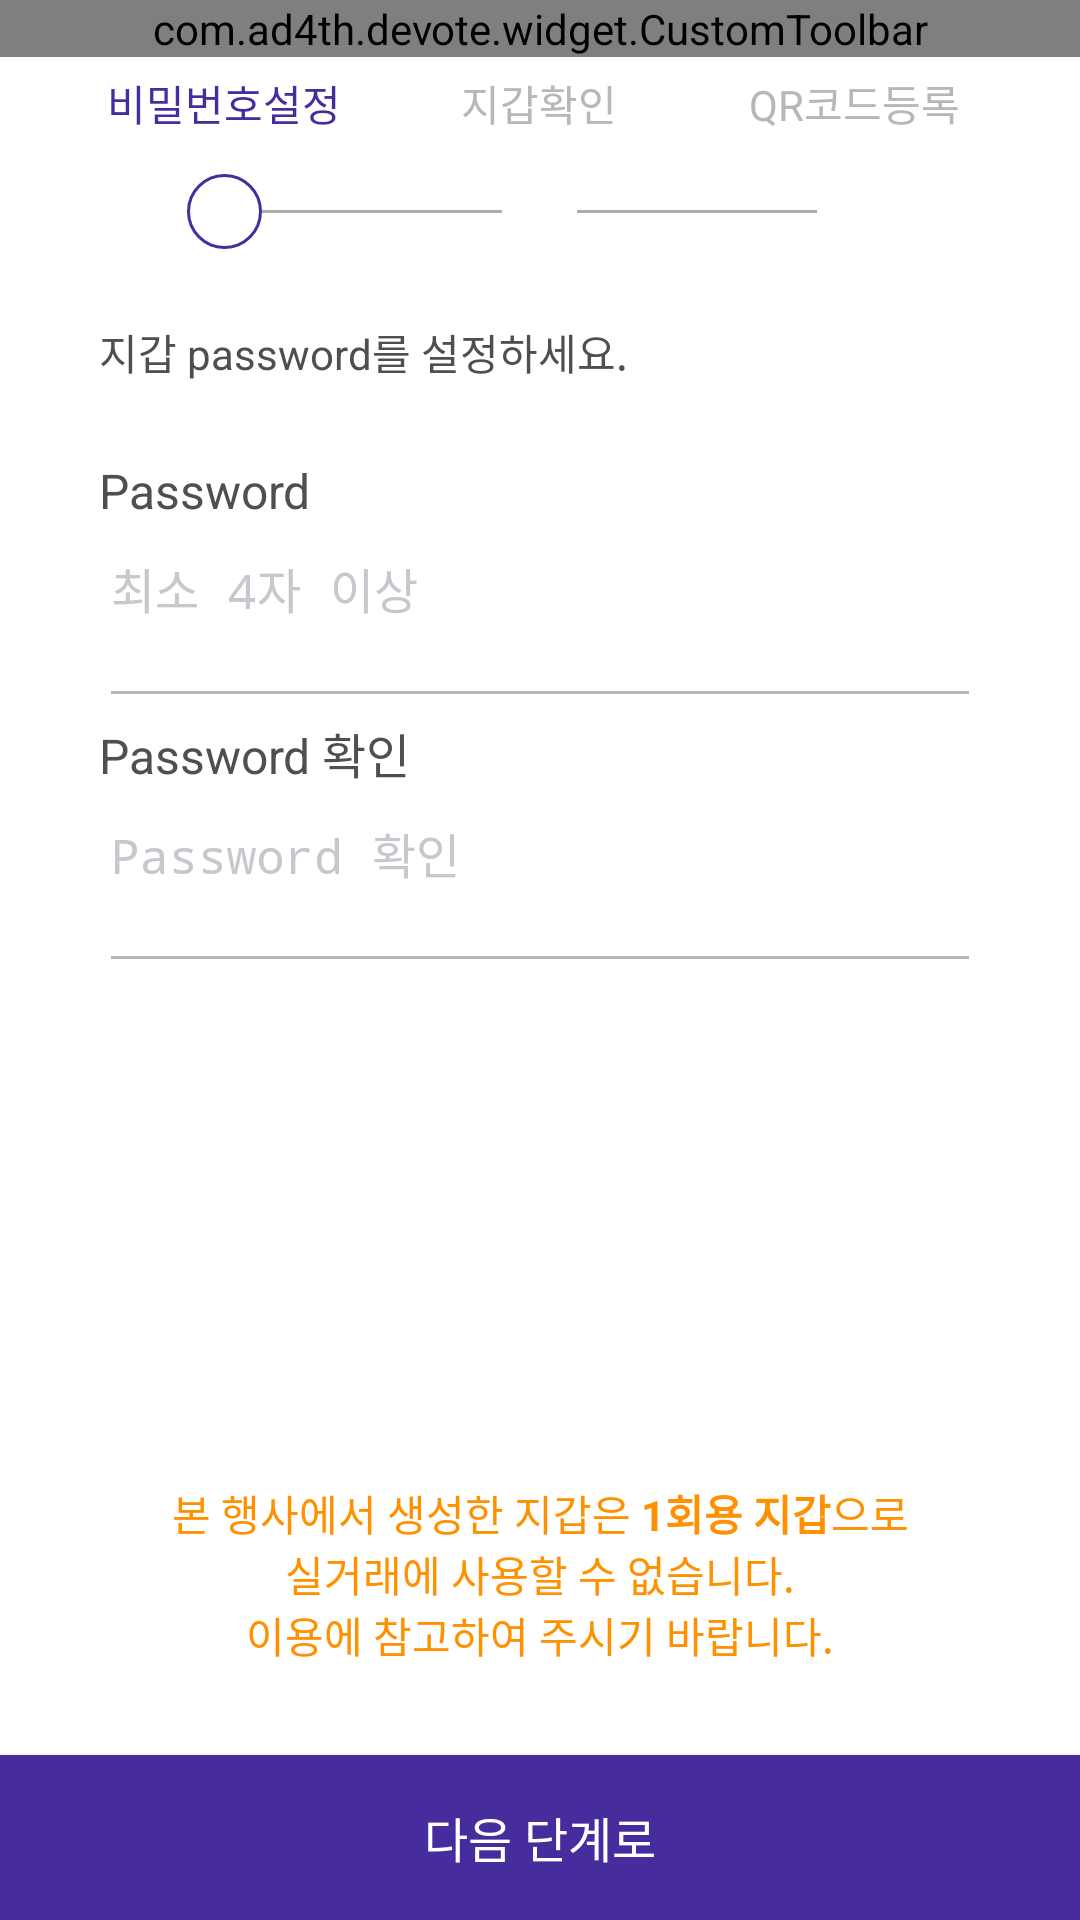

Reconstruct the res/layout file that produces this screen, plus the resources it refers to.
<!-- AndroidManifest.xml: application theme AppTheme -->
<!-- res/layout/fragment_wallet_create_step1.xml -->
<RelativeLayout xmlns:android="http://schemas.android.com/apk/res/android"
    xmlns:app="http://schemas.android.com/apk/res-auto"
    android:layout_width="match_parent"
    android:layout_height="match_parent"
    android:background="@color/white">


    <com.ad4th.devote.widget.CustomToolbar
        android:id="@+id/customToolbar"
        android:layout_width="match_parent"
        android:layout_height="wrap_content"
        app:bgColor="@color/transparent"
        app:title="@string/wallet_regedit"
        app:titleColor="@color/block"
        app:type="@integer/custom_toolbar_title_right" />


    <LinearLayout
        android:layout_width="match_parent"
        android:layout_height="match_parent"
        android:layout_above="@id/buttonNext"
        android:layout_below="@+id/customToolbar"
        android:layout_marginTop="5dp"
        android:orientation="vertical">

        <LinearLayout
            android:layout_width="wrap_content"
            android:layout_height="wrap_content"
            android:layout_gravity="center"
            android:weightSum="3">

            <TextView
                android:layout_width="105dp"
                android:layout_height="20dp"
                android:layout_weight="1"
                android:gravity="center"
                android:text="@string/wallet_step_2"
                android:textColor="@color/bora" />

            <TextView
                android:layout_width="105dp"
                android:layout_height="20dp"
                android:layout_weight="1"
                android:gravity="center"
                android:text="@string/wallet_step_3"
                android:textColor="@color/grey" />

            <TextView
                android:layout_width="105dp"
                android:layout_height="20dp"
                android:layout_weight="1"
                android:gravity="center"
                android:text="@string/wallet_step_4"
                android:textColor="@color/grey" />
        </LinearLayout>

        <LinearLayout
            android:layout_width="match_parent"
            android:layout_height="wrap_content"
            android:layout_gravity="center"
            android:layout_marginTop="14dp"
            android:gravity="center"
            android:orientation="horizontal">

            <View
                android:layout_width="40dp"
                android:layout_height="1dp" />

            <RelativeLayout
                android:layout_width="25dp"
                android:layout_height="25dp"
                android:layout_gravity="center_vertical"
                android:background="@drawable/circle_edge_bora">

                <View
                    android:layout_width="6dp"
                    android:layout_height="6dp"
                    android:layout_centerInParent="true"
                    android:background="@drawable/circle_grey" />
            </RelativeLayout>


            <View
                android:layout_width="80dp"
                android:layout_height="1dp"
                android:layout_gravity="center_vertical"
                android:background="@color/grey1" />

            <RelativeLayout
                android:layout_width="25dp"
                android:layout_height="25dp"
                android:layout_gravity="center_vertical">

                <View
                    android:layout_width="6dp"
                    android:layout_height="6dp"
                    android:layout_centerInParent="true"
                    android:background="@drawable/circle_grey" />
            </RelativeLayout>

            <View
                android:layout_width="80dp"
                android:layout_height="1dp"
                android:layout_gravity="center_vertical"
                android:background="@color/grey1" />

            <RelativeLayout
                android:layout_width="25dp"
                android:layout_height="25dp"
                android:layout_gravity="center_vertical">

                <View
                    android:layout_width="6dp"
                    android:layout_height="6dp"
                    android:layout_centerInParent="true"
                    android:background="@drawable/circle_grey" />
            </RelativeLayout>

            <View
                android:layout_width="40dp"
                android:layout_height="1dp" />


        </LinearLayout>


        <LinearLayout
            android:layout_width="match_parent"
            android:layout_height="wrap_content"
            android:orientation="vertical"
            android:paddingLeft="33dp"
            android:paddingRight="33dp">


            <TextView
                android:layout_width="match_parent"
                android:layout_height="wrap_content"
                android:layout_marginTop="24dp"
                android:text="@string/wallet_signUp_comment"
                android:textColor="@color/grey2"
                android:textSize="14sp" />

            <TextView
                android:layout_width="match_parent"
                android:layout_height="wrap_content"
                android:layout_marginTop="25dp"
                android:text="@string/wallet_signUp_password"
                android:textColor="@color/grey2"
                android:textSize="16sp" />


            <EditText
                android:id="@+id/editTextPassword"
                android:layout_width="match_parent"
                android:layout_height="65dp"
                android:gravity="top"
                android:hint="@string/wallet_password_fommat"
                android:inputType="textPassword"
                android:textSize="16sp"
                android:theme="@style/EditTextTheme" />

            <TextView
                android:layout_width="match_parent"
                android:layout_height="wrap_content"
                android:text="@string/wallet_signUp_password_re"
                android:textColor="@color/grey2"
                android:textSize="16sp" />

            <EditText
                android:id="@+id/editTextPasswordConfirm"
                android:layout_width="match_parent"
                android:layout_height="65dp"
                android:gravity="top"
                android:hint="@string/wallet_signUp_password_re"
                android:inputType="textPassword"
                android:textSize="16sp"
                android:theme="@style/EditTextTheme" />
        </LinearLayout>


    </LinearLayout>


    <TextView
        android:id="@+id/textViewTestNet"
        android:layout_width="wrap_content"
        android:layout_height="wrap_content"
        android:layout_above="@+id/buttonNext"
        android:layout_marginBottom="30dp"
        android:gravity="center_horizontal"
        android:paddingLeft="50dp"
        android:paddingRight="50dp"
        android:text="@string/net_test_info_wallet"
        android:textColor="@color/orange"
        android:textSize="14sp" />

    <Button
        android:id="@+id/buttonNext"
        style="@style/Button.Stype01"
        android:layout_alignParentBottom="true"
        android:text="@string/step_next" />


</RelativeLayout>
<!-- resources referenced by this layout -->
<resources>
  <color name="block">#000000</color>
  <color name="bora">#462c9d</color>
  <color name="grey">#b5b8ba</color>
  <color name="grey1">#acacac</color>
  <color name="grey2">#4f4f4f</color>
  <color name="orange">#ff9000</color>
  <color name="transparent">#00000000</color>
  <color name="white">#ffffff</color>
  <!-- drawable circle_edge_bora (drawable) -->
  <?xml version="1.0" encoding="utf-8"?>
  <shape xmlns:android="http://schemas.android.com/apk/res/android"
      android:shape="oval">
      <solid android:color="@color/transparent" />
  
      <stroke
          android:width="1dp"
          android:color="@color/bora" />
  
  </shape>
  <integer name="custom_toolbar_title_right">4</integer>
  <string name="net_test_info_wallet">본 행사에서 생성한 지갑은 <b>1회용 지갑</b>으로 실거래에 사용할 수 없습니다.\n이용에 참고하여 주시기 바랍니다.</string>
  <string name="step_next">다음 단계로</string>
  <string name="wallet_password_fommat">최소 4자 이상</string>
  <string name="wallet_regedit">ICX 지갑 등록</string>
  <string name="wallet_signUp_comment">지갑 password를 설정하세요.</string>
  <string name="wallet_signUp_password">Password</string>
  <string name="wallet_signUp_password_re">Password 확인</string>
  <string name="wallet_step_2">비밀번호설정</string>
  <string name="wallet_step_3">지갑확인</string>
  <string name="wallet_step_4">QR코드등록</string>
  <style name="Button.Stype01">
          <item name="android:textSize">16sp</item>
          <item name="android:background">@color/bora</item>
          <item name="android:textColor">@color/white</item>
          <item name="android:layout_height">55dp</item>
          <item name="android:layout_width">match_parent</item>
      </style>
  <style name="EditTextTheme" parent="Theme.AppCompat.Light.DarkActionBar">
          <item name="colorControlNormal">@color/grey</item>
          <item name="android:textColorHint">@color/grey3</item>
          <item name="colorControlActivated">@color/bora</item>
          <item name="colorControlHighlight">@color/bora</item>
      </style>
  <style name="AppTheme" parent="AppBaseTheme">
          <item name="android:statusBarColor" tools:ignore="NewApi">@color/block</item>
      </style>
  <color name="grey3">#c7c7cd</color>
  <style name="AppBaseTheme" parent="Theme.AppCompat.Light.NoActionBar" />
</resources>
